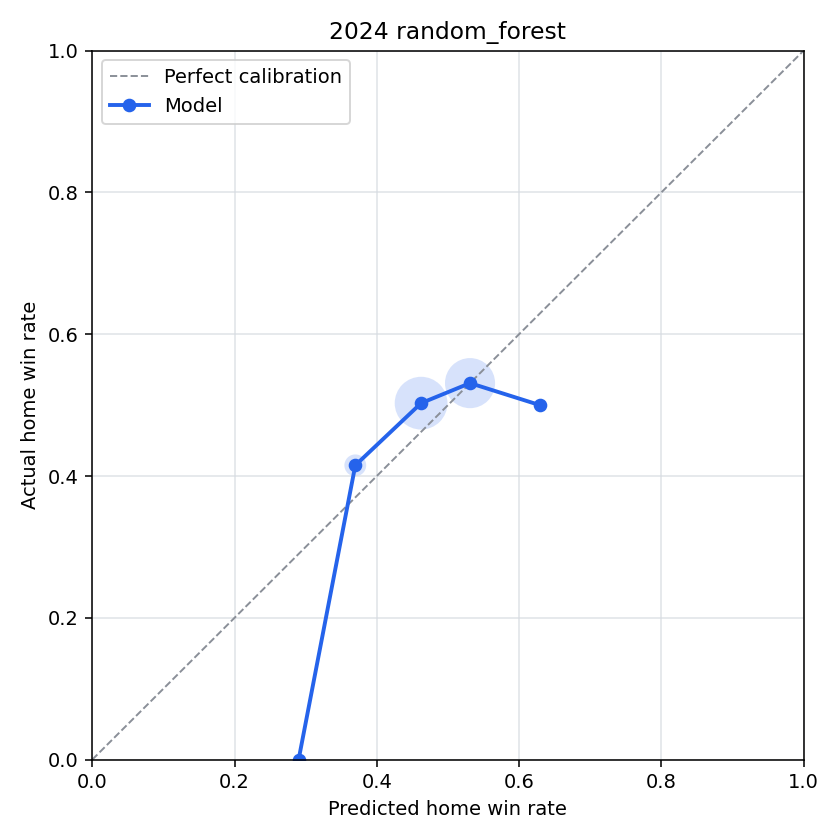

Source data for this figure (header and first rows):
bin, n_games, predicted_home_win_rate, actual_home_win_rate, calibration_error
(-0.001, 0.1], 0, , , 
(0.1, 0.2], 0, , , 
(0.2, 0.3], 2, 0.2901, 0.0, 0.2901
(0.3, 0.4], 53, 0.3698, 0.4151, -0.04529
(0.4, 0.5], 358, 0.4623, 0.5028, -0.04051
(0.5, 0.6], 322, 0.5311, 0.5311, 3.7025028988724173e-05
(0.6, 0.7], 6, 0.6293, 0.5, 0.1293
(0.7, 0.8], 0, , , 
(0.8, 0.9], 0, , , 
(0.9, 1.0], 0, , , 
